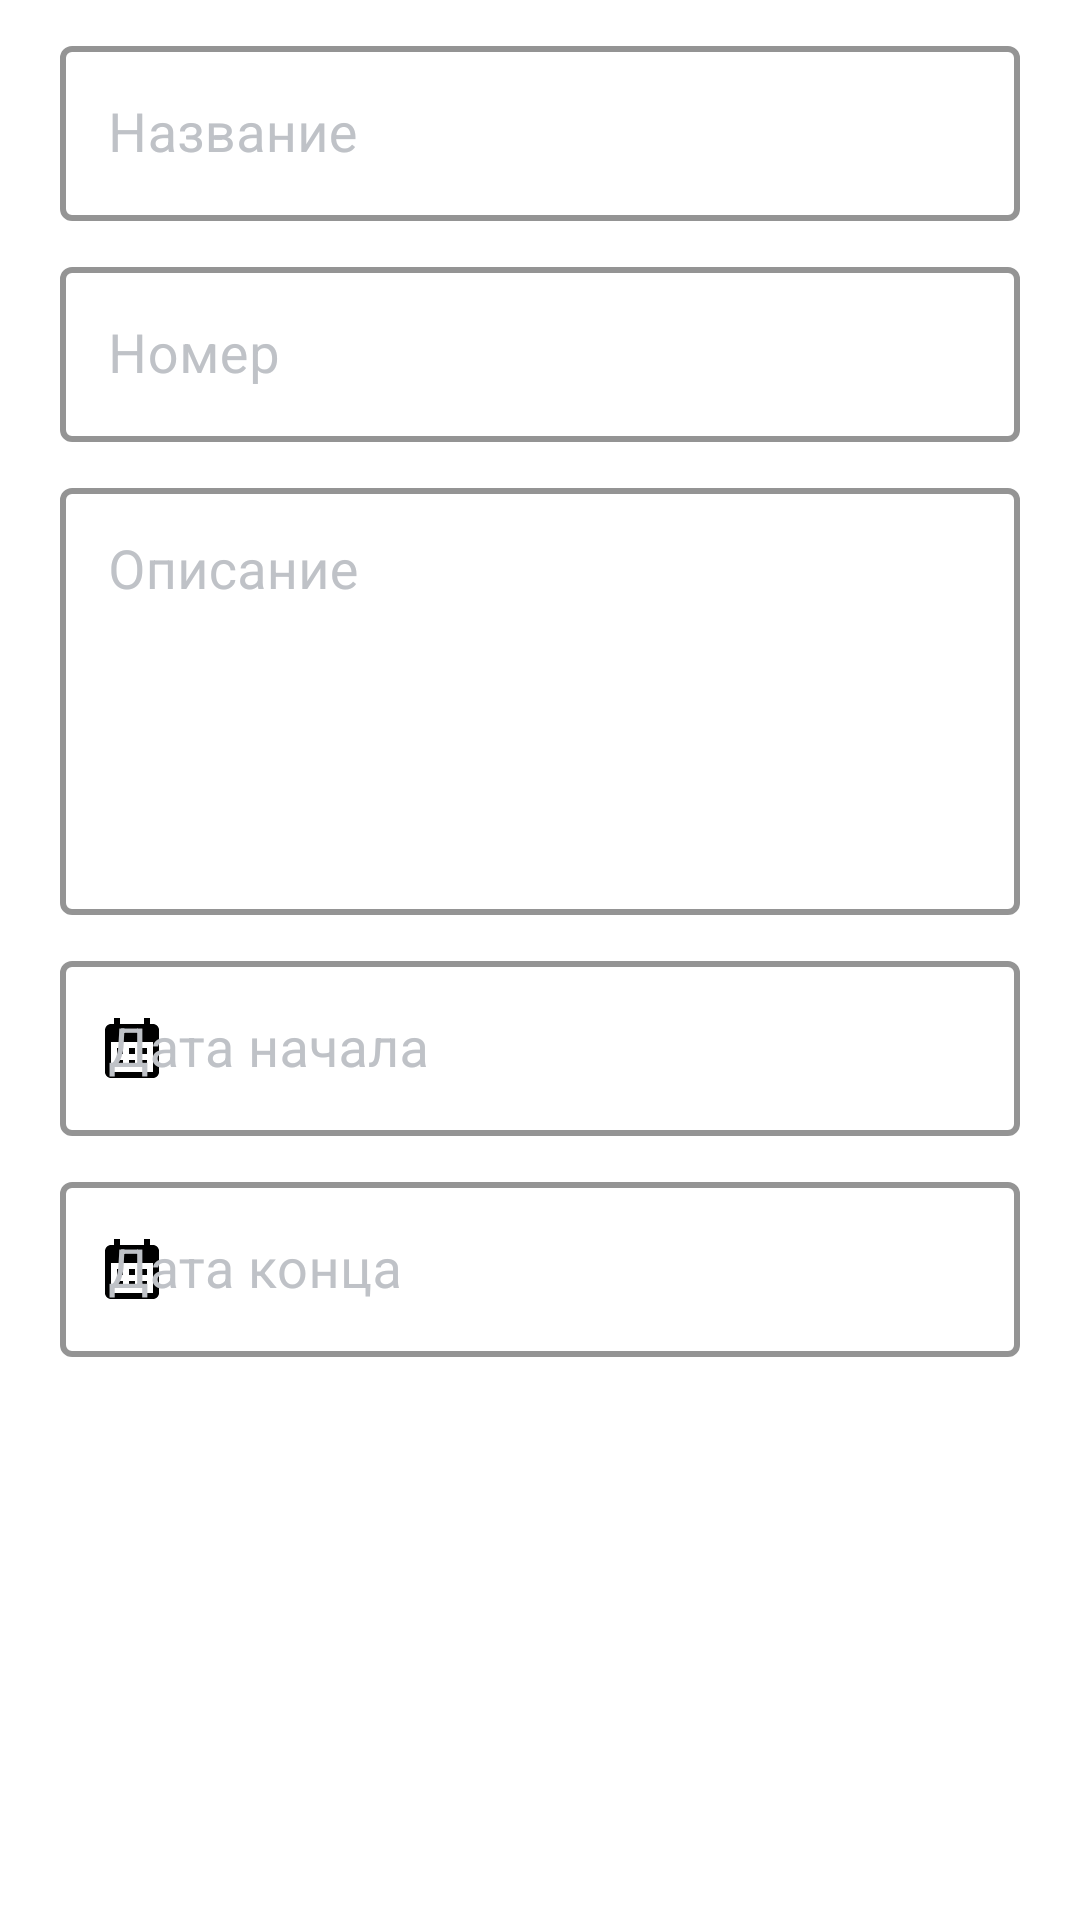

Write the Android layout XML for this screen, with the resource values it uses.
<!-- AndroidManifest.xml: application theme Theme.EnglishClub -->
<!-- res/layout/edit_text_create_session.xml -->
<?xml version="1.0" encoding="utf-8"?>
<LinearLayout xmlns:android="http://schemas.android.com/apk/res/android"
    android:layout_width="match_parent"
    xmlns:app="http://schemas.android.com/apk/res-auto"
    android:orientation="vertical"
    android:layout_height="match_parent">

    <com.google.android.material.textfield.TextInputLayout
        android:id="@+id/container_title"
        style="@style/TextInputLayoutStyle"
        android:layout_width="match_parent"
        android:layout_height="wrap_content"
        android:layout_marginHorizontal="20sp"
        android:layout_marginTop="10sp"
        android:textColorHint="#bfc2c7"
        app:startIconTint="@color/black"
        app:boxStrokeColor="#4885ed"
        app:hintTextColor="#4885ed"
        app:boxStrokeWidth="2dp">

        <com.google.android.material.textfield.TextInputEditText
            android:id="@+id/et_title"
            android:layout_width="match_parent"
            android:layout_height="match_parent"
            android:hint="Название"
            android:inputType="text"
            android:textSize="18sp"
            android:lines="1"
            android:textColor="@color/black"
            android:textCursorDrawable="@color/black" />
    </com.google.android.material.textfield.TextInputLayout>

    <LinearLayout
        android:layout_width="match_parent"
        android:layout_height="wrap_content"
        android:orientation="vertical">

        <com.google.android.material.textfield.TextInputLayout
            android:id="@+id/container_number"
            style="@style/TextInputLayoutStyle"
            android:layout_width="match_parent"
            android:layout_height="wrap_content"
            android:layout_marginHorizontal="20sp"
            android:layout_marginTop="10sp"
            android:textColorHint="#bfc2c7"
            app:startIconTint="@color/black"
            app:boxStrokeColor="#4885ed"
            app:hintTextColor="#4885ed"
            app:boxStrokeWidth="2dp">

            <com.google.android.material.textfield.TextInputEditText
                android:id="@+id/et_number"
                android:layout_width="match_parent"
                android:layout_height="match_parent"
                android:hint="Номер"
                android:inputType="number"
                android:textSize="18sp"
                android:lines="1"
                android:textColor="@color/black"
                android:textCursorDrawable="@color/black" />
        </com.google.android.material.textfield.TextInputLayout>

        <com.google.android.material.textfield.TextInputLayout
            android:id="@+id/container_description"
            style="@style/TextInputLayoutStyle"
            android:layout_width="match_parent"
            android:layout_height="wrap_content"
            android:layout_marginHorizontal="20sp"
            android:layout_marginTop="10sp"
            android:textColorHint="#bfc2c7"
            app:startIconTint="@color/black"
            app:boxStrokeColor="#4885ed"
            app:hintTextColor="#4885ed"
            app:boxStrokeWidth="2dp">

            <com.google.android.material.textfield.TextInputEditText
                android:id="@+id/et_description"
                android:layout_width="match_parent"
                android:layout_height="match_parent"
                android:hint="Описание"
                android:gravity="top"
                android:textSize="18sp"
                android:maxLines="5"
                android:lines="5"
                android:textColor="@color/black"
                android:textCursorDrawable="@color/black" />
        </com.google.android.material.textfield.TextInputLayout>

        <com.google.android.material.textfield.TextInputLayout
            android:id="@+id/container_start_date"
            style="@style/TextInputLayoutStyle"
            android:layout_width="match_parent"
            android:layout_height="wrap_content"
            android:layout_weight="1"
            android:layout_marginStart="20dp"
            android:layout_marginEnd="20dp"
            android:layout_marginTop="10sp"
            android:textColorHint="#bfc2c7"
            app:startIconTint="@color/black"
            app:startIconDrawable="@drawable/ic_calendar"
            app:boxStrokeColor="#4885ed"
            app:hintTextColor="#4885ed"
            app:boxStrokeWidth="2dp">

            <com.google.android.material.textfield.TextInputEditText
                android:id="@+id/et_start_date"
                android:layout_width="match_parent"
                android:layout_height="match_parent"
                android:hint="Дата начала"
                android:inputType="none"
                android:focusable="false"
                android:textSize="18sp"
                android:lines="1"
                android:textColor="@color/black"
                android:textCursorDrawable="@color/black" />
        </com.google.android.material.textfield.TextInputLayout>

        <com.google.android.material.textfield.TextInputLayout
            android:id="@+id/container_end_date"
            style="@style/TextInputLayoutStyle"
            android:layout_width="match_parent"
            android:layout_height="wrap_content"
            android:layout_weight="1"
            android:layout_marginEnd="20sp"
            android:layout_marginStart="20dp"
            android:layout_marginTop="10sp"
            android:textColorHint="#bfc2c7"
            app:startIconTint="@color/black"
            app:startIconDrawable="@drawable/ic_calendar"
            app:boxStrokeColor="#4885ed"
            app:hintTextColor="#4885ed"
            app:boxStrokeWidth="2dp">

            <com.google.android.material.textfield.TextInputEditText
                android:id="@+id/et_end_date"
                android:layout_width="match_parent"
                android:layout_height="match_parent"
                android:focusable="false"
                android:hint="Дата конца"
                android:inputType="none"
                android:textSize="18sp"
                android:lines="1"
                android:textColor="@color/black"
                android:textCursorDrawable="@color/black" />
        </com.google.android.material.textfield.TextInputLayout>
    </LinearLayout>
</LinearLayout>
<!-- resources referenced by this layout -->
<resources>
  <color name="black">#FF000000</color>
  <!-- drawable ic_calendar (drawable) -->
  <vector android:height="24dp" android:tint="#787777"
      android:viewportHeight="24" android:viewportWidth="24"
      android:width="24dp" xmlns:android="http://schemas.android.com/apk/res/android">
      <path android:fillColor="@android:color/white" android:pathData="M19,4h-1V2h-2v2H8V2H6v2H5C3.89,4 3.01,4.9 3.01,6L3,20c0,1.1 0.89,2 2,2h14c1.1,0 2,-0.9 2,-2V6C21,4.9 20.1,4 19,4zM19,20H5V10h14V20zM9,14H7v-2h2V14zM13,14h-2v-2h2V14zM17,14h-2v-2h2V14zM9,18H7v-2h2V18zM13,18h-2v-2h2V18zM17,18h-2v-2h2V18z"/>
  </vector>
  <style name="TextInputLayoutStyle" parent="Widget.MaterialComponents.TextInputLayout.OutlinedBox">
          <item name="boxStrokeColor">#bfc2c7</item>
          <item name="boxStrokeWidth">2dp</item>
      </style>
  <style name="Theme.EnglishClub" parent="Theme.MaterialComponents.DayNight.NoActionBar">
          
          <item name="colorPrimary">@color/purple_500</item>
          <item name="colorPrimaryVariant">@color/purple_700</item>
          <item name="colorOnPrimary">@color/white</item>
          
          <item name="colorSecondary">@color/teal_200</item>
          <item name="colorSecondaryVariant">@color/teal_700</item>
          <item name="colorOnSecondary">@color/black</item>
          
          <item name="android:statusBarColor">?attr/colorPrimaryVariant</item>
          
      </style>
  <color name="purple_500">#FF6200EE</color>
  <color name="purple_700">#FF3700B3</color>
  <color name="white">#FFFFFFFF</color>
  <color name="teal_200">#FF03DAC5</color>
  <color name="teal_700">#FF018786</color>
</resources>
